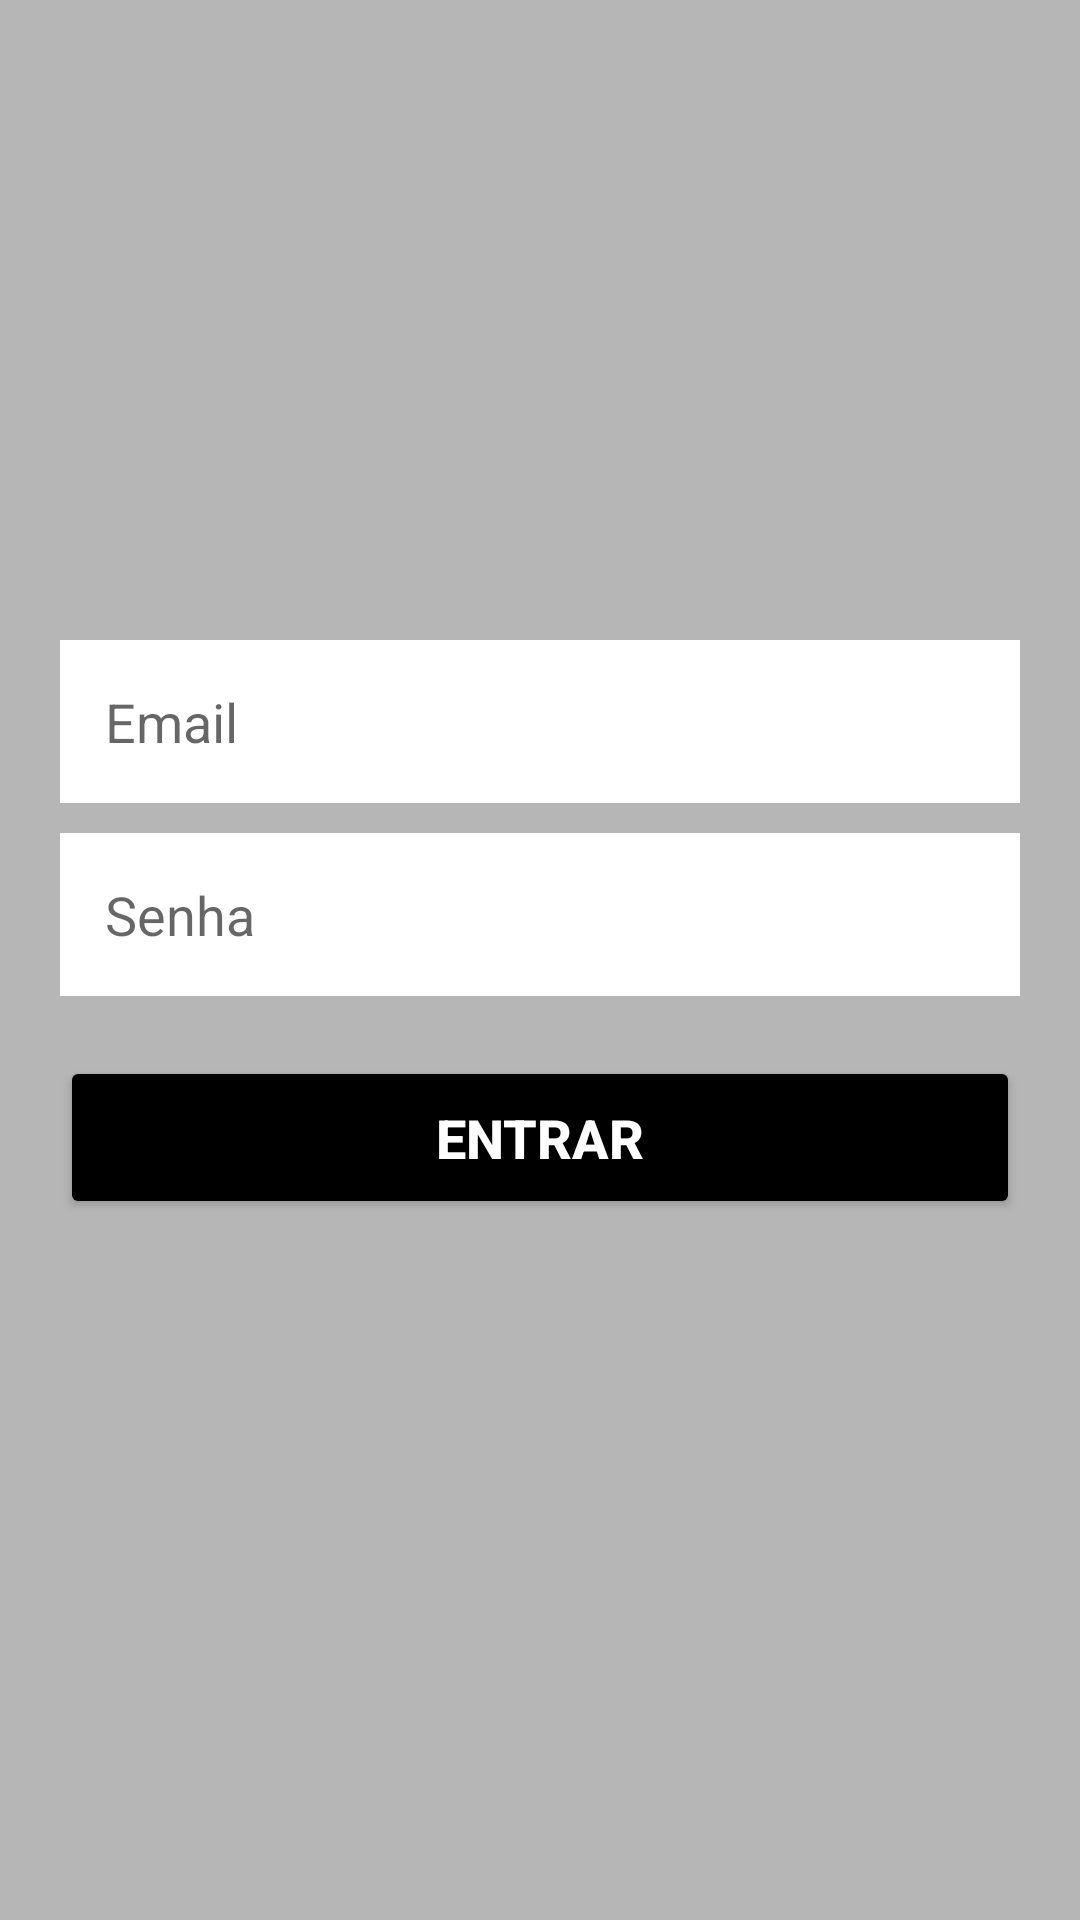

Produce the Android XML layout that renders to this screen, including the resource entries it uses.
<!-- AndroidManifest.xml: application theme Theme.LojaVirtualAdmin -->
<!-- res/layout/activity_main.xml -->
<?xml version="1.0" encoding="utf-8"?>
<LinearLayout xmlns:android="http://schemas.android.com/apk/res/android"
    xmlns:app="http://schemas.android.com/apk/res-auto"
    xmlns:tools="http://schemas.android.com/tools"
    android:layout_width="match_parent"
    android:layout_height="match_parent"
    android:orientation="vertical"
    android:background="@color/light_gray"
    android:gravity="center"
    tools:context=".MainActivity">

    <EditText
        android:id="@+id/editEmail"
        android:layout_width="match_parent"
        android:layout_height="wrap_content"
        android:hint="Email"
        android:background="@color/white"
        android:padding="15dp"
        android:maxLines="1"
        android:inputType="textEmailAddress"
        android:textSize="18sp"
        android:textColor="@color/black"
        android:layout_marginHorizontal="20dp"/>

    <EditText
        android:id="@+id/editSenha"
        android:layout_width="match_parent"
        android:layout_height="wrap_content"
        android:hint="Senha"
        android:background="@color/white"
        android:padding="15dp"
        android:maxLines="1"
        android:inputType="numberPassword"
        android:textSize="18sp"
        android:textColor="@color/black"
        android:layout_marginTop="10dp"
        android:layout_marginHorizontal="20dp"/>

    <Button
        android:id="@+id/btEntrar"
        android:layout_width="match_parent"
        android:layout_height="wrap_content"
        android:text="Entrar"
        android:textSize="18sp"
        android:textColor="@color/white"
        android:textStyle="bold"
        android:backgroundTint="@color/black"
        android:padding="15dp"
        android:layout_margin="20dp"/>

</LinearLayout>
<!-- resources referenced by this layout -->
<resources>
  <color name="black">#FF000000</color>
  <color name="light_gray">#B6B6B6</color>
  <color name="white">#FFFFFFFF</color>
  <style name="Theme.LojaVirtualAdmin" parent="Base.Theme.LojaVirtualAdmin" />
  <style name="Base.Theme.LojaVirtualAdmin" parent="Theme.MaterialComponents.DayNight.NoActionBar">
          
          
          <item name="colorSecondary">@color/black</item>
          <item name="colorOnSecondary">@color/white</item>
      </style>
</resources>
